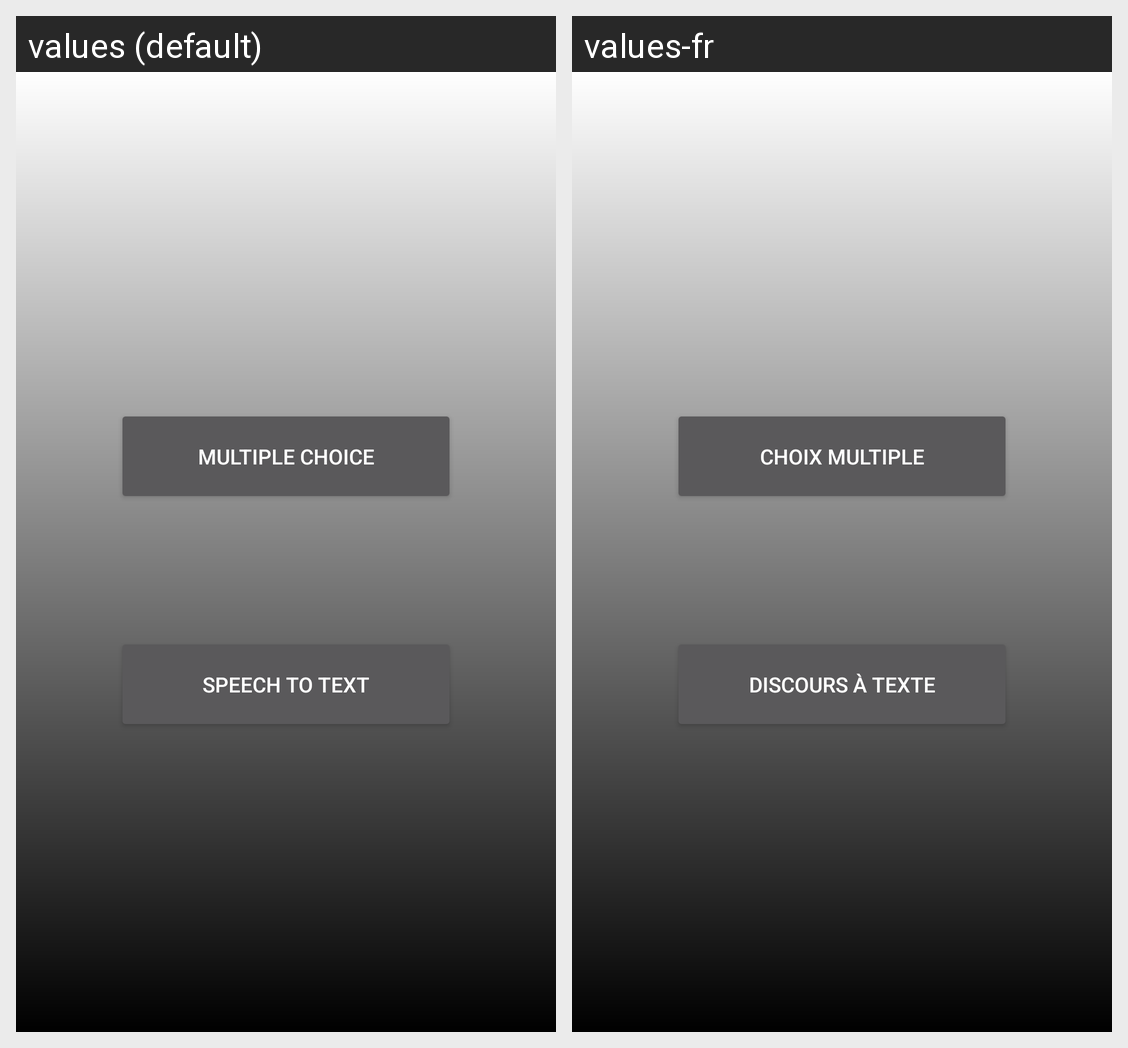

Translations of the strings shown on this Android screen, per locale in the grid:
Android screen res/layout/training_mode_screen.xml rendered under 2 locales, left to right: values (default), values-fr. Device: Nexus 5 (rendered at 1080×1920; each locale shown at half size, 540×960, under a caption strip naming it); theme Theme.AppCompat.NoActionBar.
Strings drawn on this screen, with the default value and each locale's value (text and hints the layout hard-codes, and strings that could not be matched under every locale, appear in the picture but are not listed):

mcq
  values: Multiple choice
  values-fr: Choix multiple

stt
  values: Speech to text
  values-fr: Discours à texte
